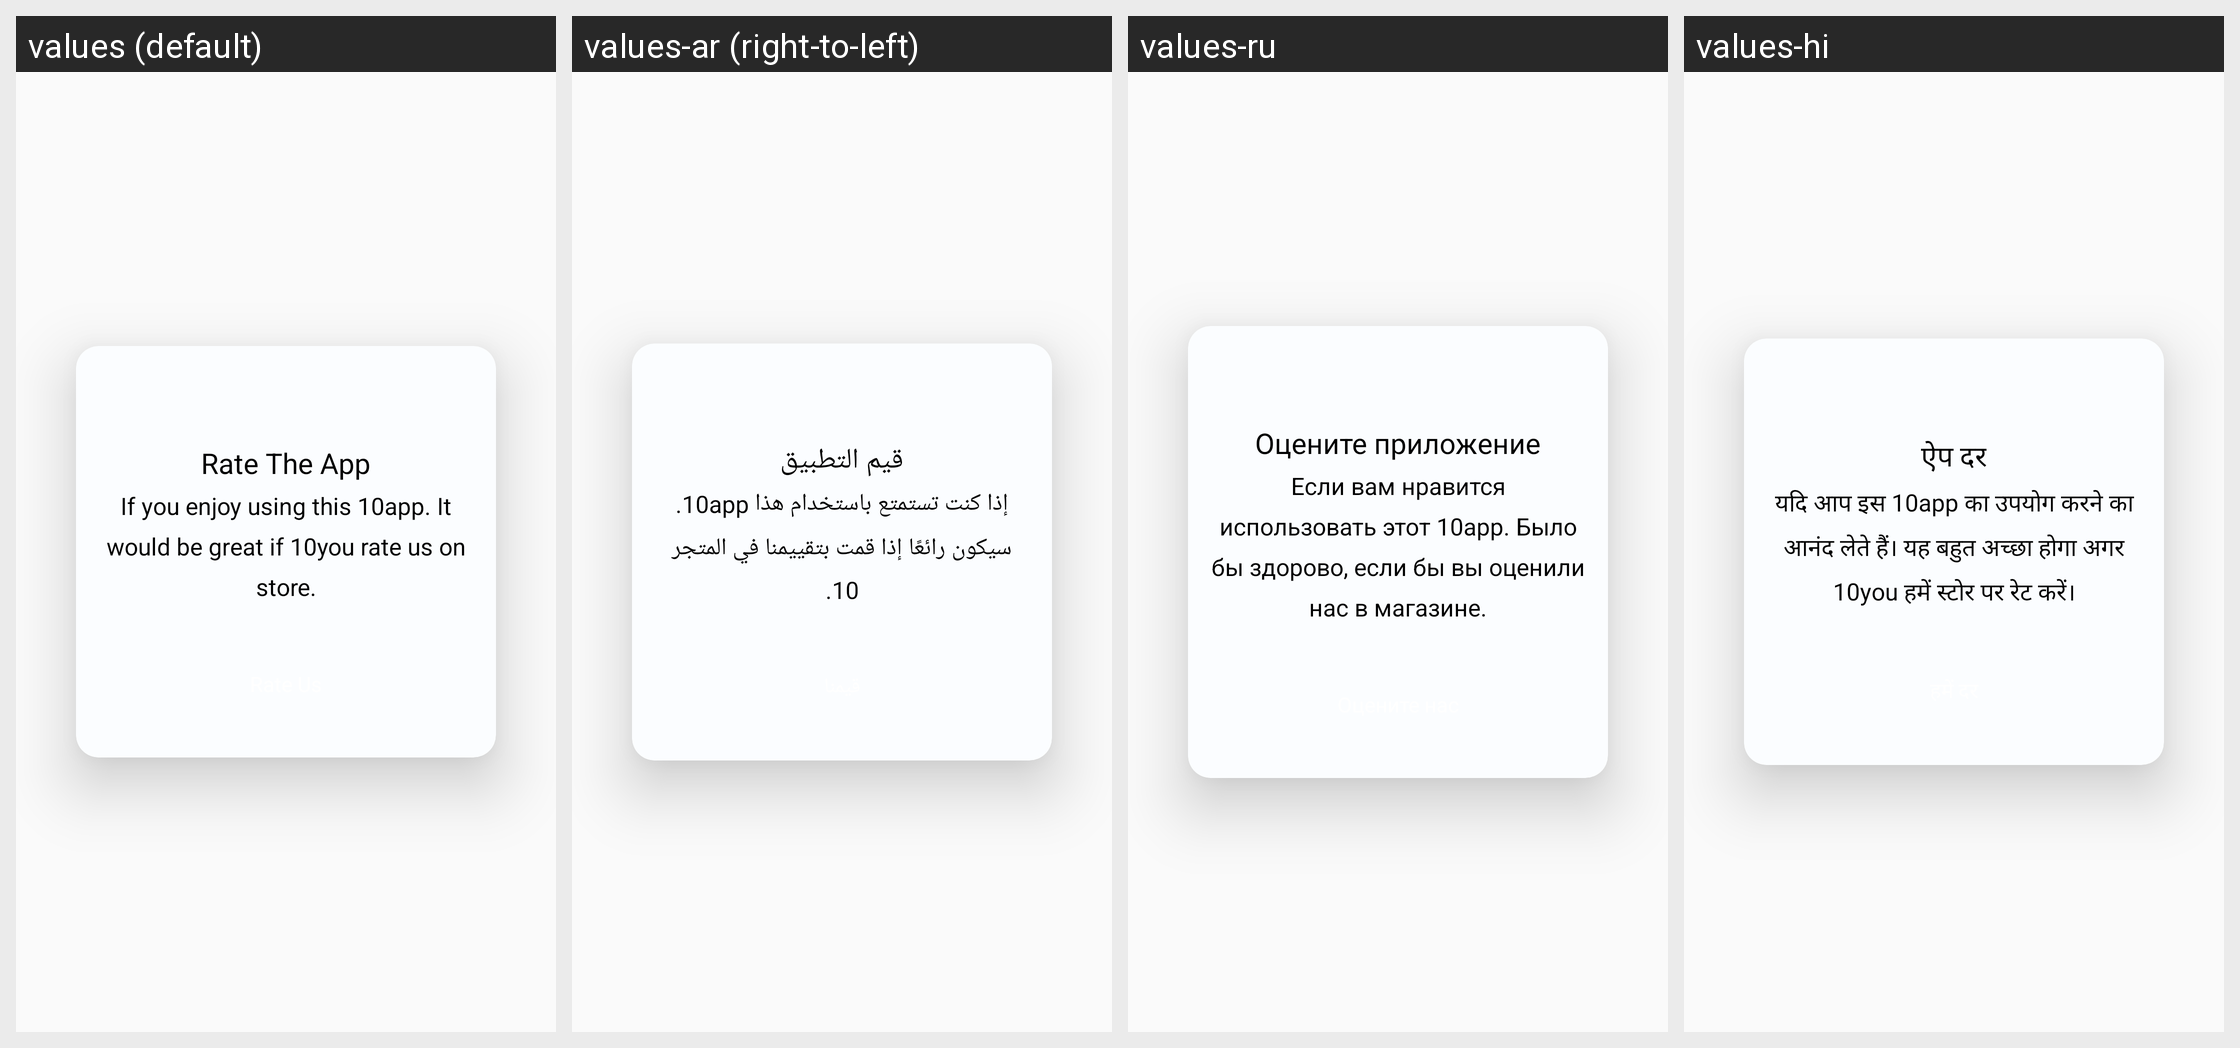

Translations of the strings shown on this Android screen, per locale in the grid:
Android screen res/layout/dialog_rate_app.xml rendered under 4 locales, left to right: values (default), values-ar (right-to-left), values-ru, values-hi. Device: Nexus 5 (rendered at 1080×1920; each locale shown at half size, 540×960, under a caption strip naming it); theme AppTheme.
Other locales in the repository, not shown: values-in, values-it, values-ko.
Strings drawn on this screen, with the default value and each locale's value (text and hints the layout hard-codes, and strings that could not be matched under every locale, appear in the picture but are not listed):

rate_the_app
  values: Rate The App
  values-ar: قيم التطبيق
  values-ru: Оцените приложение
  values-hi: ऐप दर

if_you_enjoy_using_this_10app_it_would_be_great_if_10you_rate_us_on_store
  values: If you enjoy using this 10app. It would be great if 10you rate us on store.
  values-ar: إذا كنت تستمتع باستخدام هذا 10app. سيكون رائعًا إذا قمت بتقييمنا في المتجر 10.
  values-ru: Если вам нравится использовать этот 10app. Было бы здорово, если бы вы оценили нас в магазине.
  values-hi: यदि आप इस 10app का उपयोग करने का आनंद लेते हैं। यह बहुत अच्छा होगा अगर 10you हमें स्टोर पर रेट करें।
